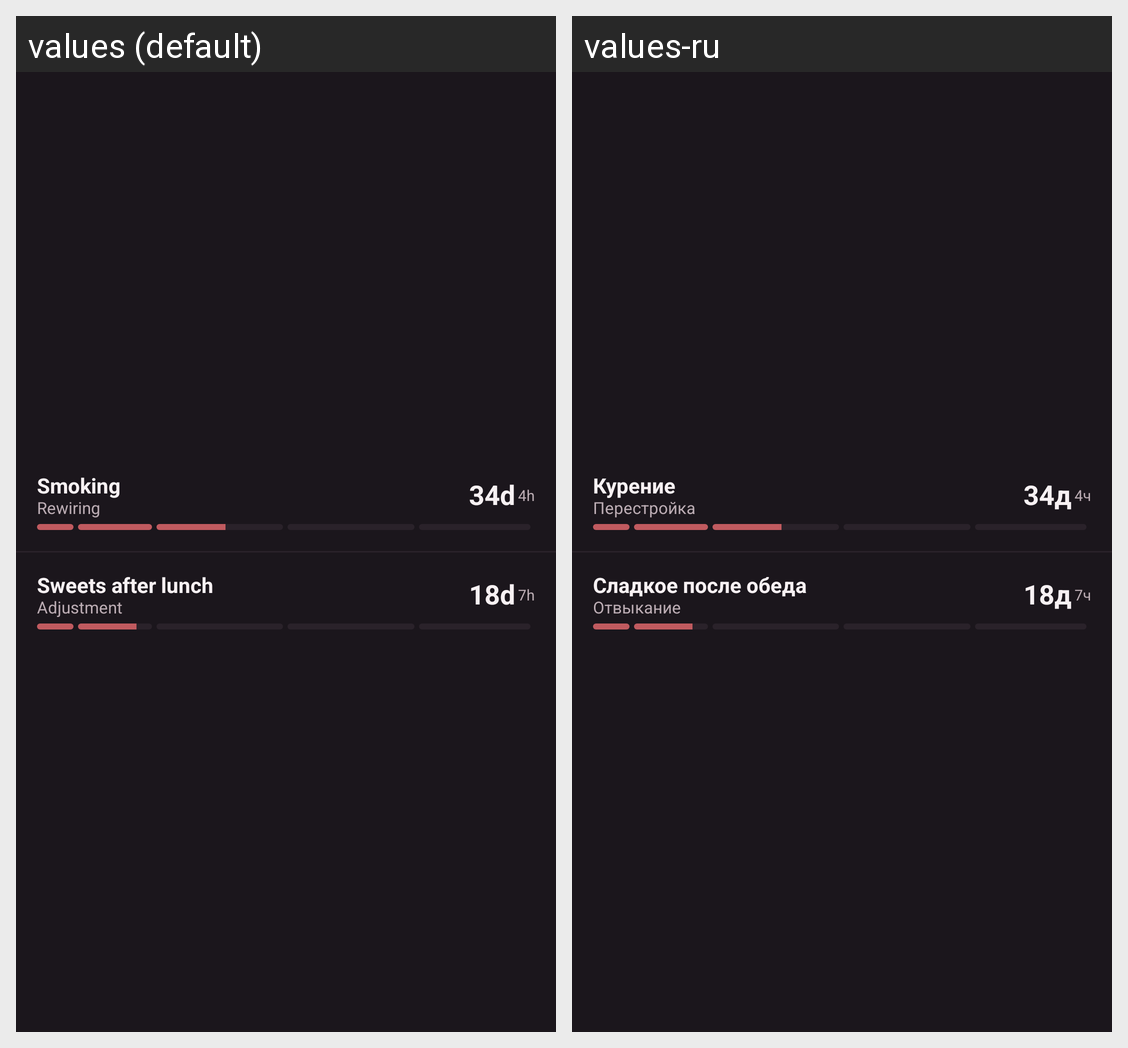

The Android screen above is rendered under two locales of the same app. Produce the string resources it draws, with the default and per-locale values.
Android screen res/layout/habits_app_widget_preview.xml rendered under 2 locales, left to right: values (default), values-ru. Device: Nexus 5 (rendered at 1080×1920; each locale shown at half size, 540×960, under a caption strip naming it); theme App.Theme.
Strings drawn on this screen, with the default value and each locale's value (text and hints the layout hard-codes, and strings that could not be matched under every locale, appear in the picture but are not listed):

widget_preview_habit
  values: Smoking
  values-ru: Курение

widget_preview_stage
  values: Rewiring
  values-ru: Перестройка

widget_preview_day
  values: 34d
  values-ru: 34д

widget_preview_hours
  values: 4h
  values-ru: 4ч

widget_preview_habit_second
  values: Sweets after lunch
  values-ru: Сладкое после обеда

widget_preview_stage_second
  values: Adjustment
  values-ru: Отвыкание

widget_preview_day_second
  values: 18d
  values-ru: 18д

widget_preview_hours_second
  values: 7h
  values-ru: 7ч
